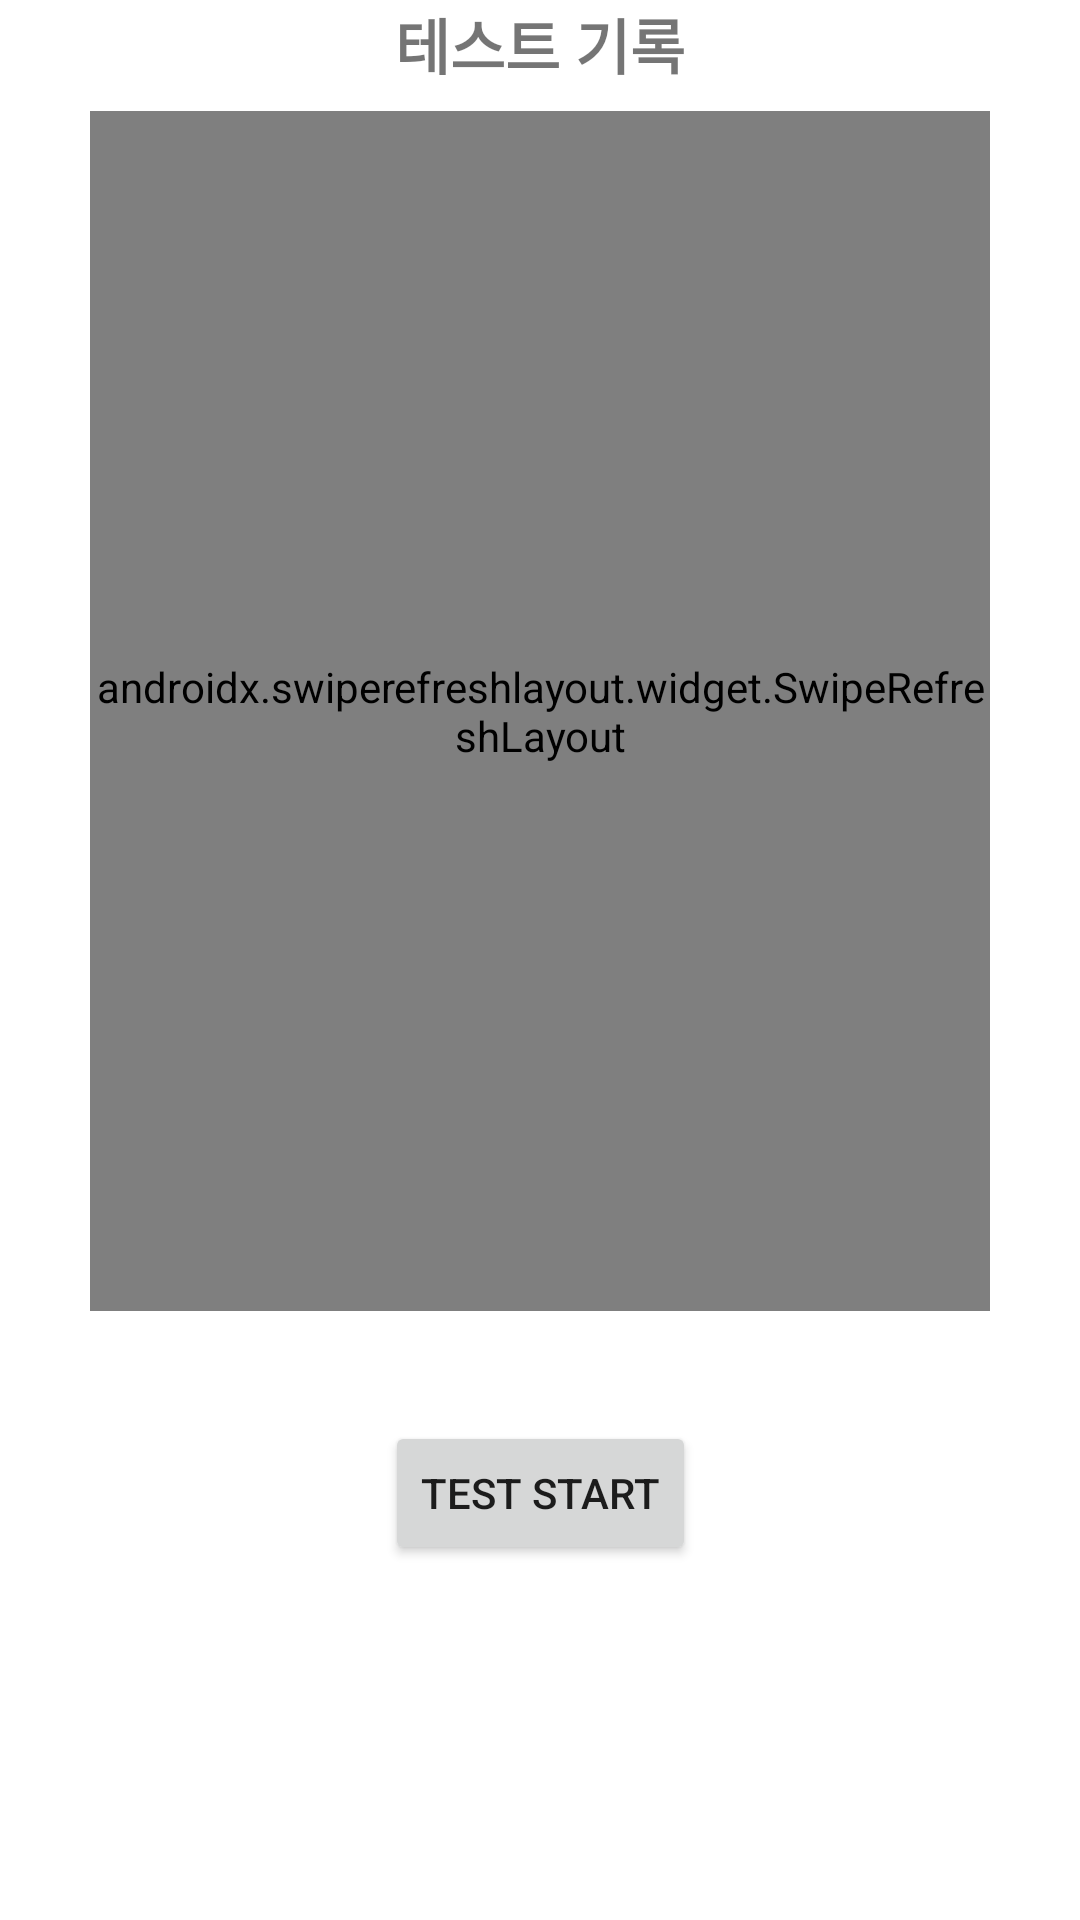

Produce the Android XML layout that renders to this screen, including the resource entries it uses.
<!-- AndroidManifest.xml: application theme Theme.Location_score -->
<!-- res/layout/activity_main.xml -->
<?xml version="1.0" encoding="utf-8"?>
<androidx.constraintlayout.widget.ConstraintLayout xmlns:android="http://schemas.android.com/apk/res/android"
    xmlns:app="http://schemas.android.com/apk/res-auto"
    xmlns:tools="http://schemas.android.com/tools"
    android:layout_width="match_parent"
    android:layout_height="match_parent"
    tools:context=".presentation.main.MainActivity">

    <TextView
        android:id="@+id/HistoryText"
        android:layout_width="wrap_content"
        android:layout_height="wrap_content"
        android:text="@string/historyText"
        android:textSize="20sp"
        android:textStyle="bold"
        app:layout_constraintBottom_toTopOf="@id/historyRecyclerView"
        app:layout_constraintEnd_toEndOf="parent"
        app:layout_constraintStart_toStartOf="parent"
        app:layout_constraintTop_toTopOf="parent" />

    <androidx.swiperefreshlayout.widget.SwipeRefreshLayout
        android:id="@+id/swipeRefresh"
        android:layout_width="300dp"
        app:layout_constraintBottom_toTopOf="@id/searchButton"
        app:layout_constraintEnd_toEndOf="parent"
        app:layout_constraintStart_toStartOf="parent"
        app:layout_constraintTop_toTopOf="parent"
        android:layout_height="400dp">
        <androidx.recyclerview.widget.RecyclerView
            android:id="@+id/historyRecyclerView"
            android:layout_width="300dp"
            android:layout_height="400dp"
            app:layoutManager="androidx.recyclerview.widget.GridLayoutManager"
            app:layout_constraintBottom_toTopOf="@id/searchButton"
            app:layout_constraintEnd_toEndOf="parent"
            app:layout_constraintStart_toStartOf="parent"
            app:layout_constraintTop_toTopOf="parent"
            tools:listitem="@layout/history_item" />


    </androidx.swiperefreshlayout.widget.SwipeRefreshLayout>


    <Button
        android:id="@+id/searchButton"
        android:layout_width="wrap_content"
        android:layout_height="wrap_content"
        android:text="@string/searchButtonText"
        app:layout_constraintBottom_toBottomOf="parent"
        app:layout_constraintEnd_toEndOf="parent"
        app:layout_constraintStart_toStartOf="parent"
        app:layout_constraintTop_toTopOf="parent"
        app:layout_constraintVertical_bias="0.8" />

    <TextView
        android:id="@+id/locationTextView"
        android:layout_width="wrap_content"
        android:layout_height="wrap_content"
        android:textSize="16sp"
        app:layout_constraintEnd_toEndOf="parent"
        app:layout_constraintStart_toStartOf="parent"
        app:layout_constraintTop_toBottomOf="@id/searchButton" />


</androidx.constraintlayout.widget.ConstraintLayout>
<!-- res/layout/history_item.xml (included above) -->
<?xml version="1.0" encoding="utf-8"?>
<androidx.constraintlayout.widget.ConstraintLayout xmlns:android="http://schemas.android.com/apk/res/android"
    xmlns:app="http://schemas.android.com/apk/res-auto"
    xmlns:tools="http://schemas.android.com/tools"
    android:layout_width="match_parent"
    android:layout_height="wrap_content">

    <TextView
        android:id="@+id/nameText"
        android:layout_width="wrap_content"
        android:layout_height="wrap_content"
        android:padding="8dp"
        android:textStyle="bold"
        app:layout_constraintStart_toStartOf="parent"
        app:layout_constraintTop_toTopOf="parent"
        tools:text="집" />

    <TextView
        android:id="@+id/scoreText"
        android:layout_width="wrap_content"
        android:layout_height="wrap_content"
        android:gravity="center"
        android:paddingVertical="8dp"
        app:layout_constraintEnd_toStartOf="@id/clearButton"
        app:layout_constraintStart_toEndOf="@id/nameText"
        app:layout_constraintTop_toTopOf="parent"
        tools:text="50" />

    <Button
        android:id="@+id/clearButton"
        android:layout_width="32dp"
        android:layout_height="32dp"
        android:background="@drawable/ic_baseline_clear_24"
        app:layout_constraintEnd_toEndOf="parent"
        app:layout_constraintTop_toTopOf="parent" />

</androidx.constraintlayout.widget.ConstraintLayout>
<!-- resources referenced by this layout -->
<resources>
  <!-- drawable ic_baseline_clear_24 (drawable) -->
  <vector android:height="24dp" android:tint="#4A6ACE"
      android:viewportHeight="24" android:viewportWidth="24"
      android:width="24dp" xmlns:android="http://schemas.android.com/apk/res/android">
      <path android:fillColor="@android:color/white" android:pathData="M19,6.41L17.59,5 12,10.59 6.41,5 5,6.41 10.59,12 5,17.59 6.41,19 12,13.41 17.59,19 19,17.59 13.41,12z"/>
  </vector>
  <string name="historyText">테스트 기록</string>
  <string name="searchButtonText">Test Start</string>
  <style name="Theme.Location_score" parent="Theme.MaterialComponents.DayNight.NoActionBar">
          
          <item name="colorPrimary">@color/purple_500</item>
          <item name="colorPrimaryVariant">@color/purple_700</item>
          <item name="colorOnPrimary">@color/white</item>
          
          <item name="colorSecondary">@color/teal_200</item>
          <item name="colorSecondaryVariant">@color/teal_700</item>
          <item name="colorOnSecondary">@color/black</item>
          
          <item name="android:statusBarColor" tools:targetApi="l">?attr/colorPrimaryVariant</item>
          
      </style>
  <color name="purple_500">#FF6200EE</color>
  <color name="purple_700">#FF3700B3</color>
  <color name="white">#FFFFFFFF</color>
  <color name="teal_200">#FF03DAC5</color>
  <color name="teal_700">#FF018786</color>
  <color name="black">#FF000000</color>
</resources>
